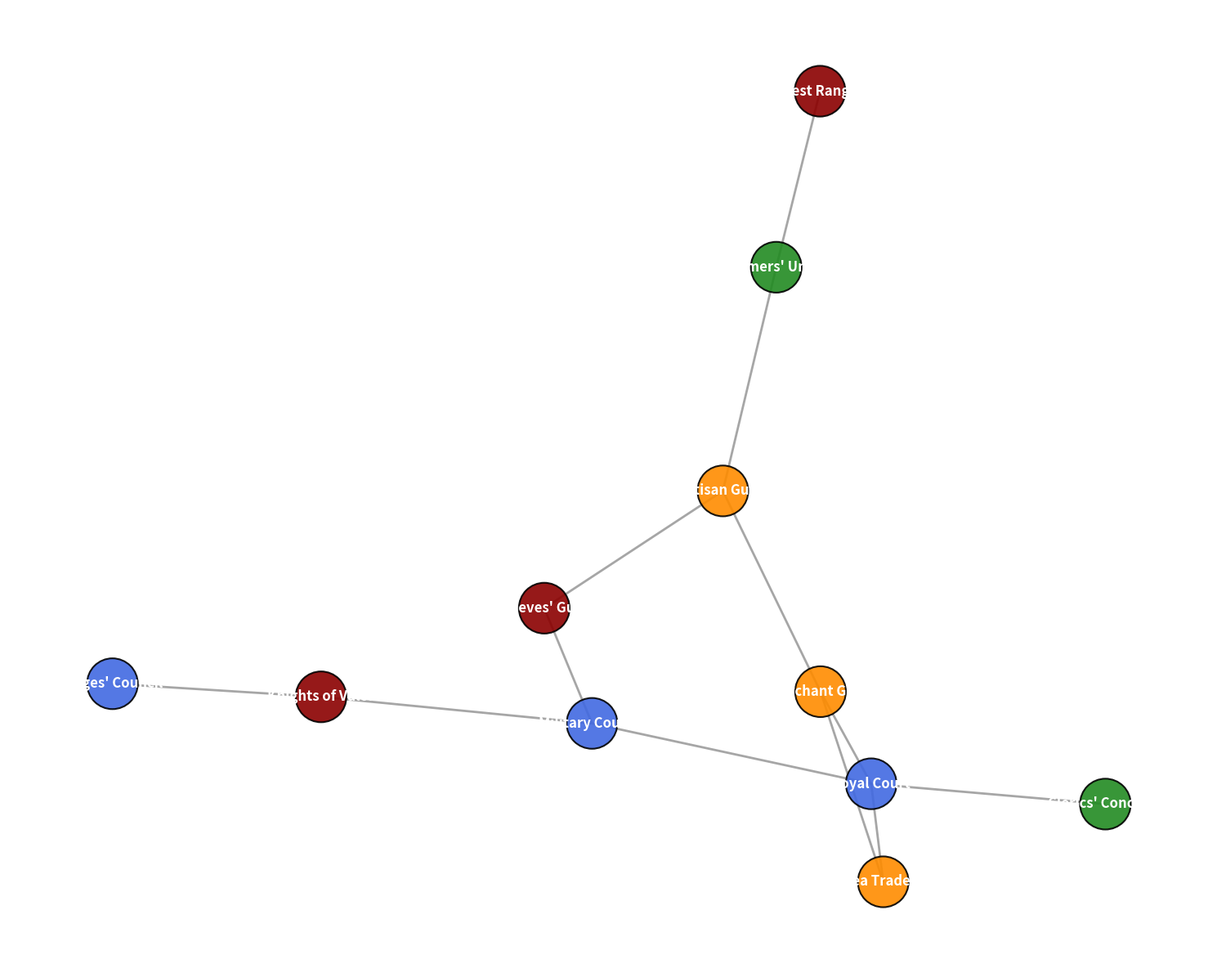

This chart was generated by the following Python code:
import matplotlib.pyplot as plt
import networkx as nx

governance_bodies = [
    "Royal Court", "Military Council", "Merchant Guild", "Farmers' Union", "Mages' Council",
    "Knights of Valor", "Thieves' Guild", "Artisan Guild", "Forest Rangers", "Sea Traders", "Clerics' Conclave"
]

interactions = [
    ("Royal Court", "Military Council"),
    ("Royal Court", "Merchant Guild"),
    ("Military Council", "Knights of Valor"),
    ("Military Council", "Thieves' Guild"),
    ("Merchant Guild", "Sea Traders"),
    ("Merchant Guild", "Artisan Guild"),
    ("Farmers' Union", "Artisan Guild"),
    ("Mages' Council", "Knights of Valor"),
    ("Forest Rangers", "Farmers' Union"),
    ("Thieves' Guild", "Artisan Guild"),
    ("Clerics' Conclave", "Royal Court"),
    ("Sea Traders", "Royal Court"),
]

node_categories = {
    "Leadership": ["Royal Court", "Military Council", "Mages' Council"],
    "Trade & Craftsmanship": ["Merchant Guild", "Sea Traders", "Artisan Guild"],
    "Defense & Law": ["Knights of Valor", "Thieves' Guild", "Forest Rangers"],
    "Civilians": ["Farmers' Union", "Clerics' Conclave"]
}

colors = {
    "Leadership": 'royalblue',
    "Trade & Craftsmanship": 'darkorange',
    "Defense & Law": 'darkred',
    "Civilians": 'forestgreen'
}

color_map = []
for body in governance_bodies:
    for category in node_categories:
        if body in node_categories[category]:
            color_map.append(colors[category])

kingdom_graph = nx.Graph()
kingdom_graph.add_nodes_from(governance_bodies)
kingdom_graph.add_edges_from(interactions)

pos = nx.spring_layout(kingdom_graph, seed=21)

plt.figure(figsize=(15, 12))

nx.draw_networkx_nodes(
    kingdom_graph, pos, node_size=2000, node_color=color_map, edgecolors='black', linewidths=1.5, alpha=0.9
)

nx.draw_networkx_edges(
    kingdom_graph, pos, width=2, alpha=0.7, edge_color='grey'
)

nx.draw_networkx_labels(
    kingdom_graph, pos, font_size=12, font_weight='bold', font_color='white'
)

plt.axis('off')

plt.tight_layout()
plt.show()
